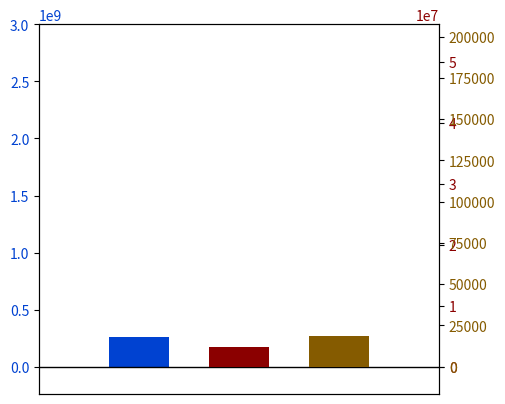

Write the Python code that produced this figure.
#Tourism Scenario Plot

import matplotlib.pyplot as plt

#plt.title("Scenarios")


def make_patch_spines_invisible(ax):
    ax.set_frame_on(True)
    ax.patch.set_visible(False)
    for sp in ax.spines.values():
        sp.set_visible(False)

def align_yaxis(ax1, v1, ax2, v2):
    """adjust ax2 ylimit so that v2 in ax2 is aligned to v1 in ax1"""
    _, y1 = ax1.transData.transform((0, v1))
    _, y2 = ax2.transData.transform((0, v2))
    inv = ax2.transData.inverted()
    _, dy = inv.transform((0, 0)) - inv.transform((0, y1-y2))
    miny, maxy = ax2.get_ylim()
    ax2.set_ylim(miny+dy, maxy+dy)



fig, baseflow = plt.subplots()
fig.subplots_adjust(right=0.75)
#section subtitle
#plt.title('Change in Ecosystem Services',size=22)

#data for all scenarios
totalFlow = {'agriclture': 13861312008, 'mining': 12399680445, 'tourism': 12452638350, 'timber': 13594656482 }
sedimentLoad = {'agriclture': 85968342.1, 'mining': 80521997.16, 'tourism': 44063126.36, 'timber': 41737293.88 }
nutrientLoad = {'agriclture': 13218078.88, 'mining': 13011048.31, 'tourism': 13034430.17, 'timber': 13108934.29 }
#change in ecosystem service data values
changeTotalFlow = [1665705752, 204074189.1, 257032094.4, 1399050226]
changeSedimentLoad = [45107156.98, 39660812.04, 3201941.235, 876108.7563]
changeNutrientLoad = [201996.5952, -5033.973084, 18347.88057, 92852.0018]

#connect the y-axis together
sediment = baseflow.twinx()
nutrient = baseflow.twinx()

# Offset the right spine of par2.  The ticks and label have already been
# placed on the right by twinx above.
#nutrient.spines["right"].set_position(("axes", 1.2))
# Having been created by twinx, par2 has its frame off, so the line of its
# detached spine is invisible.  First, activate the frame but make the patch
# and spines invisible.
make_patch_spines_invisible(nutrient)
# Second, show the right spine.
#nutrient.spines["right"].set_visible(True)

#change in total flow
p1, = baseflow.bar(0.5, changeTotalFlow[2], 0.3, color="#0042d1", label="Change in Total Flow | m^3/year")
#change in sediment transport
p2, = sediment.bar(1, changeSedimentLoad[2], 0.3, color="#8b0000", label="Change in Sediment Transport | tons/year")
#change in nutrient transport
p3, = nutrient.bar(1.5, changeNutrientLoad[2], 0.3, color= "#855b00",label="Change in Nutrient Transport | tons/year")

baseflow.set_xlim(0, 2)
baseflow.set_ylim(-240000000, 3000000000)
sediment.set_ylim(-5600000, 55000000)
nutrient.set_ylim(-24000, 200000)

#baseflow.set_xlabel("Agriculture")
#baseflow.set_ylabel("m3/year", size=18)
#sediment.set_ylabel("tons/year", size=18)
#nutrient.set_ylabel("tons/year", size=18)


#host.yaxis.label.set_color(p1.get_color())
#sediment.set_ylabel('tons/year', color="#8b0000")

#nutrient.set_ylabel('tons/year', color="#855b00")

tkw = dict(size=4, width=1.5)
#baseflow.set_ylabel('m3/year', color="#0042d1")
baseflow.tick_params(axis='y', labelcolor="#0042d1")
sediment.tick_params(axis='y', labelcolor="#8b0000")
nutrient.tick_params(axis='y', labelcolor="#855b00")
baseflow.tick_params(axis='x', **tkw)

baseflow.axes.get_xaxis().set_visible(False)


lines = [p1, p2, p3]
baseflow.axhline(0, color='black', lw=1)


align_yaxis(baseflow, 0, sediment, 0)
align_yaxis(baseflow, 0, nutrient, 0)

#host.legend(lines, [l.get_label() for l in lines])

plt.show()